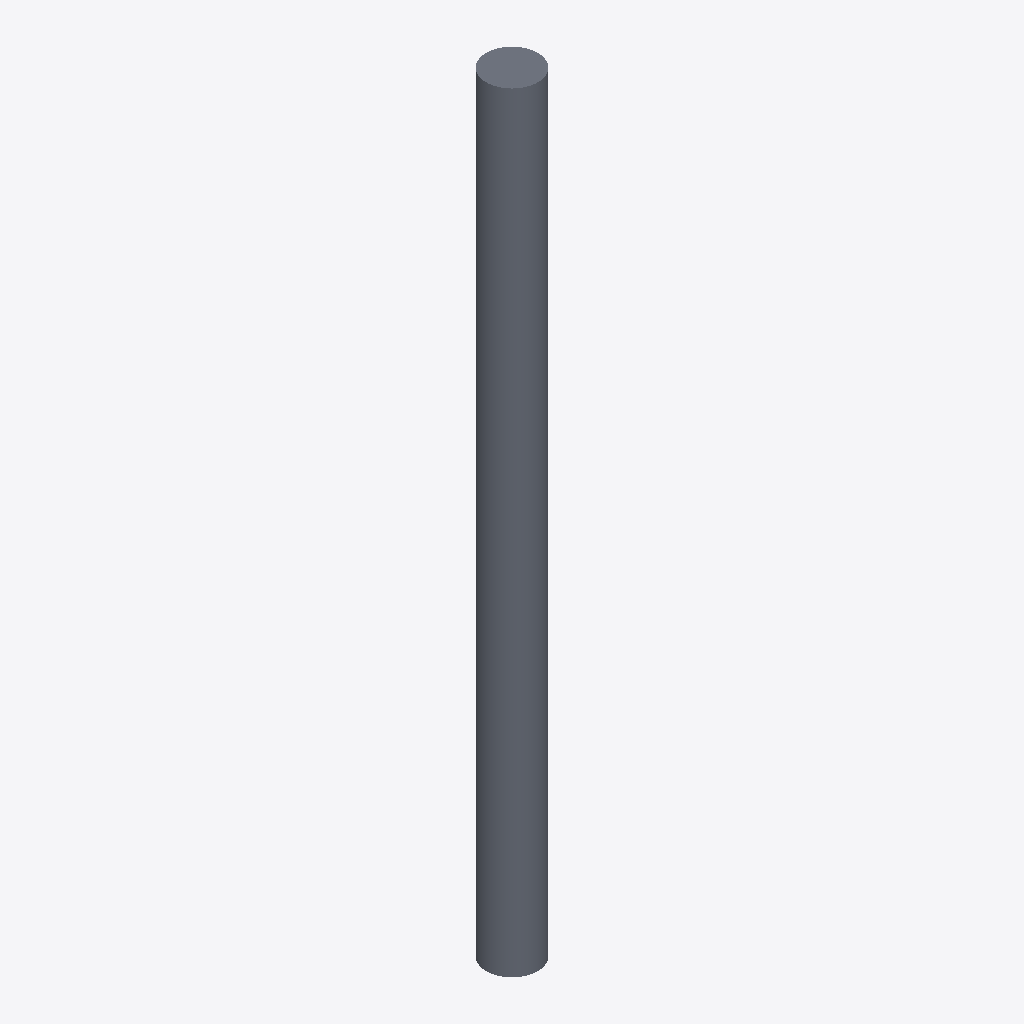
Isometric view of an IFC building model (IFC-SPF (STEP), schema IFC2X3, length unit metre), seen from the south-west, elements coloured by IFC class: 1 slab (grey).
Extent 400.0 m × 400.0 m × 6000.0 m (x, y, z). Storeys (1): Default Building Storey at 0.00 m. Elements (1): 1 IfcSlab.

HEADER;
FILE_DESCRIPTION(('ViewDefinition [CoordinationView]'),'2;1');
FILE_NAME('/Users/macbook/Desktop/BIM/data/rst_advanced/IfcSlab96.ifc','2018-08-31T00:09:52-0400',('Unknown Author','info@ifctoolsproject.com'),('Unknown Organization'),'IFC Tools Project - IFC2x3 Java Toolbox','IFC2x3 Java Toolbox 2.0','Unknown Authorizer');
FILE_SCHEMA(('IFC2X3'));
ENDSEC;
DATA;
#44=IFCPROJECT('1BtVhQgpP31AcNvT40f0RZ',#36,'Default Project','Description of Default Project',$,$,$,(#39),#43);
#46=IFCBUILDING('04PS9SWGfEAuFuSUnRrMWn',#36,'Default Building','Description',$,#45,$,$,.ELEMENT.,$,$,$);
#47=IFCBUILDINGSTOREY('0k$raIUHv9COCQQ8LSYYJ$',#36,'Default Building Storey','Description',$,#45,$,$,.ELEMENT.,$);
#1=IFCSLAB('01U2Ox69TF78CjGAzXHAKx',#2,'M_Pile-Steel Pipe:400mm Diameter:147829',$,'M_Pile-Steel Pipe:400mm Diameter',#3,#4,'147829',.FLOOR.);
ENDSEC;
